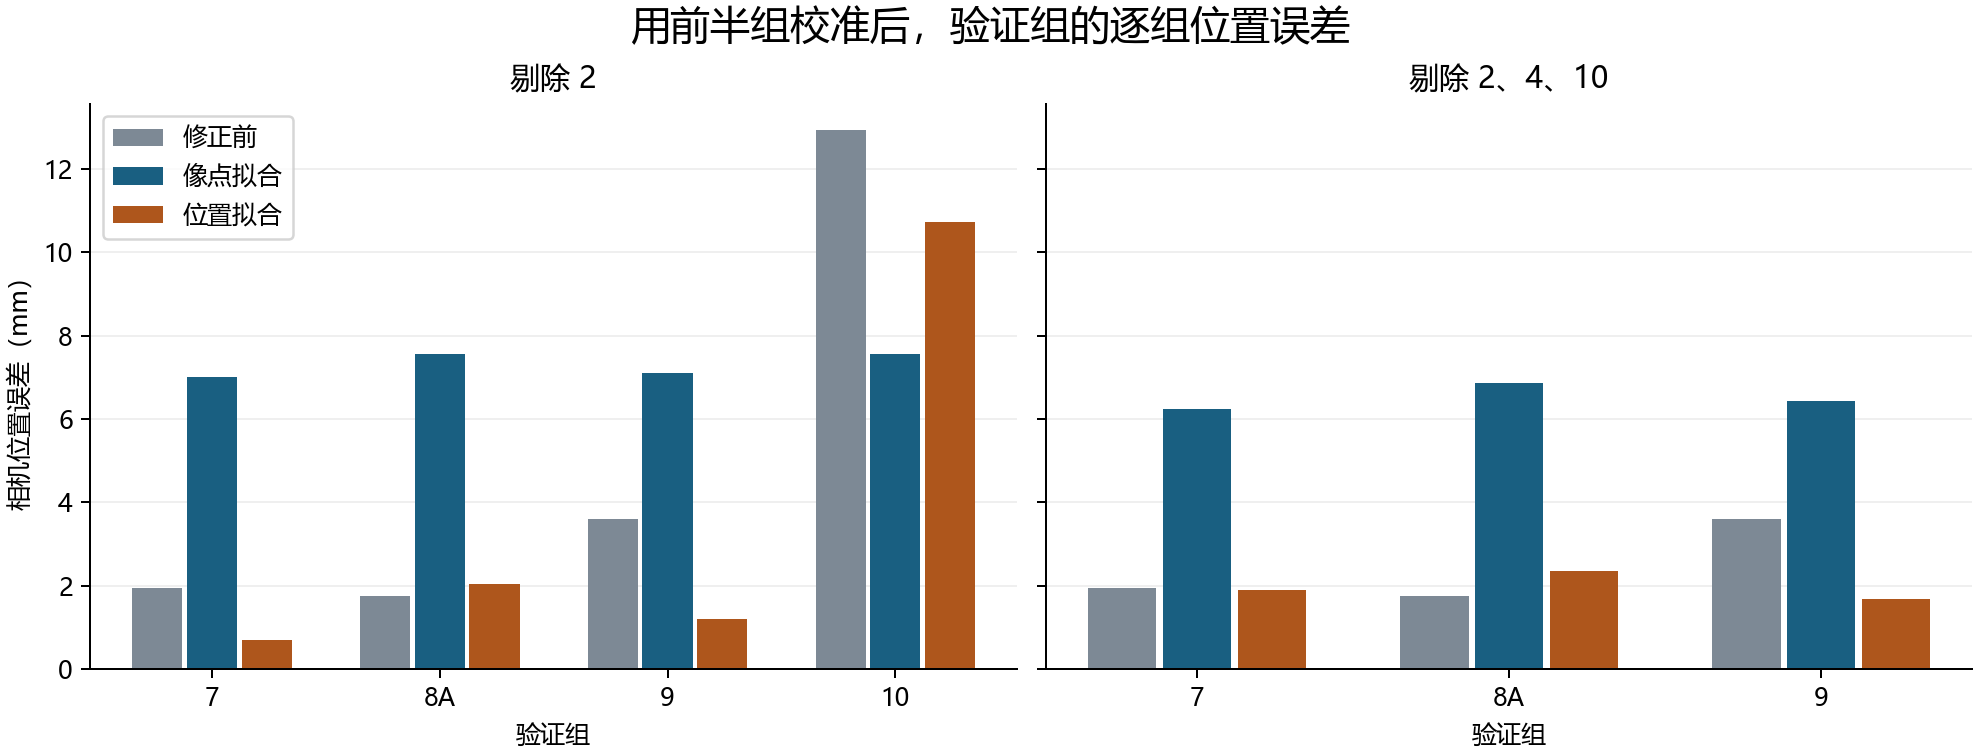

The table this chart was drawn from, first rows:
scenario, split, method, capture, before_position_mm, after_position_mm, attitude_error_deg, error_w_x_mm, error_w_y_mm, error_w_z_mm
all, early_calibration, reprojection, 6, 5.039, 6.457, 3.403, 1.637, 1.604, 6.036
all, early_calibration, reprojection, 7, 1.942, 5.731, 0.6809, 1.684, 4.171, 3.551
all, early_calibration, reprojection, 8A, 1.744, 6.344, 2.836, 3.062, 3.965, 3.891
all, early_calibration, reprojection, 9, 3.59, 5.886, 1.517, 0.1496, 3.773, 4.516
all, early_calibration, reprojection, 10, 12.92, 7.979, 5.146, -3.024, -5.777, 4.599
all, early_calibration, position, 6, 5.039, 8.862, 3.403, -8.485, 0.9418, 2.377
all, early_calibration, position, 7, 1.942, 9.139, 0.6809, -8.438, 3.509, -0.1074
all, early_calibration, position, 8A, 1.744, 7.798, 2.836, -7.06, 3.303, 0.2328
all, early_calibration, position, 9, 3.59, 10.48, 1.517, -9.973, 3.111, 0.857
all, early_calibration, position, 10, 12.92, 14.67, 5.146, -13.15, -6.439, 0.9404
all, late_calibration, reprojection, 1, 5.789, 3.155, 1.633, 1.849, -2.552, 0.1396
all, late_calibration, reprojection, 2, 48.97, 51.55, 24.13, 48.06, -18.61, 0.9925
all, late_calibration, reprojection, 3, 2.37, 3.332, 2.901, 3.264, 0.6538, -0.1397
all, late_calibration, reprojection, 4, 5.968, 8.215, 9.395, 1.133, 7.551, -3.03
all, late_calibration, reprojection, 5, 2.856, 2.795, 3.532, 1.405, 1.639, -1.776
all, late_calibration, position, 1, 5.789, 1.181, 1.633, 0.1269, -1.173, 0.04225
all, late_calibration, position, 2, 48.97, 49.45, 24.13, 46.34, -17.23, 0.8952
all, late_calibration, position, 3, 2.37, 2.563, 2.901, 1.543, 2.033, -0.237
all, late_calibration, position, 4, 5.968, 9.48, 9.395, -0.5888, 8.93, -3.128
all, late_calibration, position, 5, 2.856, 3.566, 3.532, -0.3166, 3.018, -1.873
without_2, early_calibration, reprojection, 7, 1.942, 7.005, 0.6809, 1.898, 5.282, 4.192
without_2, early_calibration, reprojection, 8A, 1.744, 7.553, 2.836, 3.276, 5.076, 4.532
without_2, early_calibration, reprojection, 9, 3.59, 7.111, 1.517, 0.3636, 4.883, 5.157
without_2, early_calibration, reprojection, 10, 12.92, 7.559, 5.146, -2.811, -4.666, 5.24
without_2, early_calibration, position, 7, 1.942, 0.685, 0.6809, 0.6425, 0.05134, -0.2318
without_2, early_calibration, position, 8A, 1.744, 2.03, 2.836, 2.021, -0.1547, 0.1084
without_2, early_calibration, position, 9, 3.59, 1.205, 1.517, -0.892, -0.3474, 0.7325
without_2, early_calibration, position, 10, 12.92, 10.73, 5.146, -4.066, -9.897, 0.8159
without_2, late_calibration, reprojection, 1, 5.789, 4.41, 1.633, 1.913, -3.651, -1.568
without_2, late_calibration, reprojection, 3, 2.37, 3.833, 2.901, 3.328, -0.4453, -1.847
without_2, late_calibration, reprojection, 4, 5.968, 8.094, 9.395, 1.197, 6.452, -4.738
without_2, late_calibration, reprojection, 5, 2.856, 3.819, 3.532, 1.469, 0.5402, -3.483
without_2, late_calibration, reprojection, 6, 5.039, 3.644, 3.403, 2.721, -2.421, -0.0927
without_2, late_calibration, position, 1, 5.789, 1.285, 1.633, 0.3607, -1.159, 0.4216
without_2, late_calibration, position, 3, 2.37, 2.714, 2.901, 1.777, 2.047, 0.1424
without_2, late_calibration, position, 4, 5.968, 9.363, 9.395, -0.355, 8.944, -2.748
without_2, late_calibration, position, 5, 2.856, 3.381, 3.532, -0.08281, 3.032, -1.494
without_2, late_calibration, position, 6, 5.039, 2.229, 3.403, 1.169, 0.07074, 1.897
without_2_4_10, early_calibration, reprojection, 7, 1.942, 6.229, 0.6809, 1.852, 4.208, 4.202
without_2_4_10, early_calibration, reprojection, 8A, 1.744, 6.862, 2.836, 3.231, 4.002, 4.543
without_2_4_10, early_calibration, reprojection, 9, 3.59, 6.427, 1.517, 0.3179, 3.81, 5.167
without_2_4_10, early_calibration, position, 7, 1.942, 1.884, 0.6809, 0.4103, 1.641, -0.8299
without_2_4_10, early_calibration, position, 8A, 1.744, 2.344, 2.836, 1.789, 1.435, -0.4897
without_2_4_10, early_calibration, position, 9, 3.59, 1.68, 1.517, -1.124, 1.242, 0.1345
without_2_4_10, late_calibration, reprojection, 1, 5.789, 4.287, 1.633, 1.869, -3.565, -1.476
without_2_4_10, late_calibration, reprojection, 3, 2.37, 3.741, 2.901, 3.285, -0.3588, -1.755
without_2_4_10, late_calibration, reprojection, 5, 2.856, 3.731, 3.532, 1.425, 0.6267, -3.391
without_2_4_10, late_calibration, reprojection, 6, 5.039, 3.552, 3.403, 2.677, -2.335, -0.0004506
without_2_4_10, late_calibration, position, 1, 5.789, 3.729, 1.633, -0.8034, -3.596, 0.5748
without_2_4_10, late_calibration, position, 3, 2.37, 0.7839, 2.901, 0.6125, -0.3898, 0.2956
without_2_4_10, late_calibration, position, 5, 2.856, 1.925, 3.532, -1.247, 0.5957, -1.34
without_2_4_10, late_calibration, position, 6, 5.039, 3.131, 3.403, 0.004919, -2.366, 2.05
